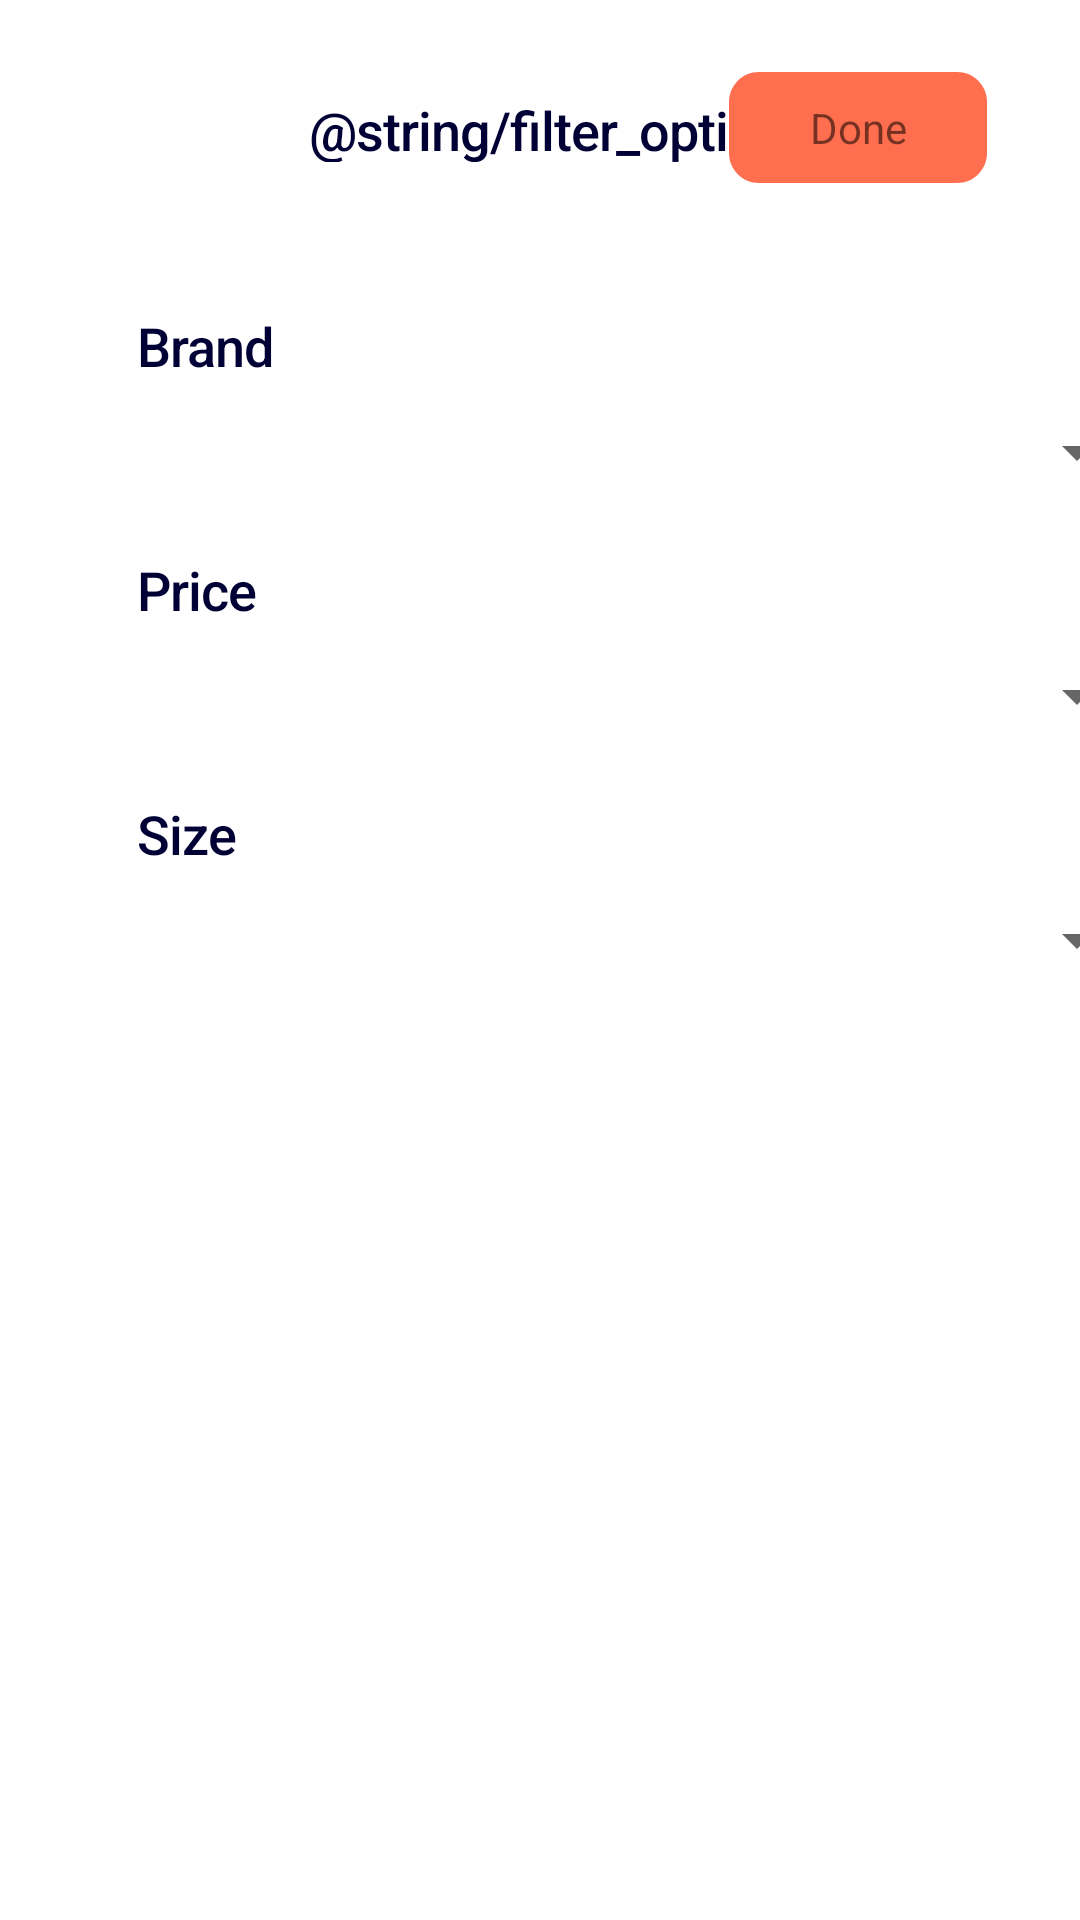

Produce the Android XML layout that renders to this screen, including the resource entries it uses.
<!-- AndroidManifest.xml: application theme Theme.TestMarket -->
<!-- res/layout/dialog_filter.xml -->
<?xml version="1.0" encoding="utf-8"?>
<LinearLayout xmlns:android="http://schemas.android.com/apk/res/android"
    android:layout_width="match_parent"
    android:layout_height="wrap_content"
    android:orientation="vertical"
    android:paddingStart="46dp"
    android:paddingTop="24dp"
    android:paddingEnd="31dp"
    android:background="@drawable/bg_dialog">

    <FrameLayout
        android:layout_width="match_parent"
        android:layout_height="wrap_content">

        <ImageButton
            android:id="@+id/close"
            android:layout_width="37dp"
            android:layout_height="37dp"
            android:layout_gravity="start"
            android:background="@drawable/ic_dialog_close" />

        <TextView
            style="@style/ParentText.18SP"
            android:layout_width="wrap_content"
            android:layout_height="23dp"
            android:layout_gravity="center"
            android:layout_margin="7dp"
            android:text="@string/filter_options"
            android:textAlignment="center" />

        <ImageButton
            android:id="@+id/done"
            android:layout_width="86dp"
            android:layout_height="37dp"
            android:layout_gravity="end"
            android:background="@drawable/ic_dialog_done" />
        <TextView
            android:layout_width="86dp"
            android:layout_height="37dp"
            android:layout_gravity="end"
            android:gravity="center"
            android:text="@string/done" />

    </FrameLayout>

    <TextView
        style="@style/ParentText.18SP"
        android:layout_width="wrap_content"
        android:layout_height="wrap_content"
        android:layout_marginTop="42dp"
        android:text="@string/brand" />

    <Spinner
        android:id="@+id/SpinBrand"
        android:layout_width="@dimen/filter_spinner_width"
        android:layout_height="@dimen/filter_spinner_height"
        android:layout_marginTop="@dimen/filter_spinner_margin_top" />

    <TextView
        style="@style/ParentText.18SP"
        android:layout_width="wrap_content"
        android:layout_height="wrap_content"
        android:layout_marginTop="15dp"
        android:text="@string/price" />

    <Spinner
        android:id="@+id/SpinPrice"
        android:layout_width="@dimen/filter_spinner_width"
        android:layout_height="@dimen/filter_spinner_height"
        android:layout_marginTop="@dimen/filter_spinner_margin_top" />

    <TextView
        style="@style/ParentText.18SP"
        android:layout_width="wrap_content"
        android:layout_height="wrap_content"
        android:layout_marginTop="15dp"
        android:text="@string/size" />

    <Spinner
        android:id="@+id/SpinSize"
        android:layout_width="@dimen/filter_spinner_width"
        android:layout_height="@dimen/filter_spinner_height"
        android:layout_marginTop="@dimen/filter_spinner_margin_top"
        android:layout_marginBottom="15dp"/>

</LinearLayout>
<!-- resources referenced by this layout -->
<resources>
  <dimen name="filter_spinner_height">37dp</dimen>
  <dimen name="filter_spinner_margin_top">5dp</dimen>
  <dimen name="filter_spinner_width">337dp</dimen>
  <!-- drawable bg_dialog (drawable) -->
  <?xml version="1.0" encoding="utf-8"?>
  <shape xmlns:android="http://schemas.android.com/apk/res/android">
      <corners
          android:topLeftRadius="35dp"
          android:topRightRadius="35dp" />
      <solid android:color="#ffffff" />
  </shape>
  <!-- drawable ic_dialog_done (drawable) -->
  <?xml version="1.0" encoding="utf-8"?>
  <vector xmlns:android="http://schemas.android.com/apk/res/android"
      android:width="86dp"
      android:height="37dp"
      android:viewportWidth="86"
      android:viewportHeight="37">
      <group>
          <clip-path android:pathData="M10 0H76C81.5228 0 86 4.47715 86 10V27C86 32.5228 81.5228 37 76 37H10C4.47715 37 0 32.5228 0 27V10C0 4.47715 4.47715 0 10 0Z" />
          <path
              android:fillColor="@color/orange"
              android:pathData="M0 0V37H86V0" />
      </group>
  
  </vector>
  <string name="brand">Brand</string>
  <string name="done">Done</string>
  <string name="price">Price</string>
  <string name="size">Size</string>
  <style name="ParentText.18SP">
          <item name="android:textSize">18sp</item>
          <item name="android:letterSpacing">-0.02</item>
      </style>
  <style name="Theme.TestMarket" parent="Theme.MaterialComponents.DayNight.NoActionBar">
          
          <item name="colorPrimary">@color/white</item>
          <item name="colorSecondary">@color/orange</item>
          
          <item name="android:statusBarColor" tools:targetApi="l">?attr/colorPrimaryVariant</item>
          
      </style>
  <color name="orange">#FF6E4E</color>
  <color name="white">#FFFFFFFF</color>
</resources>
